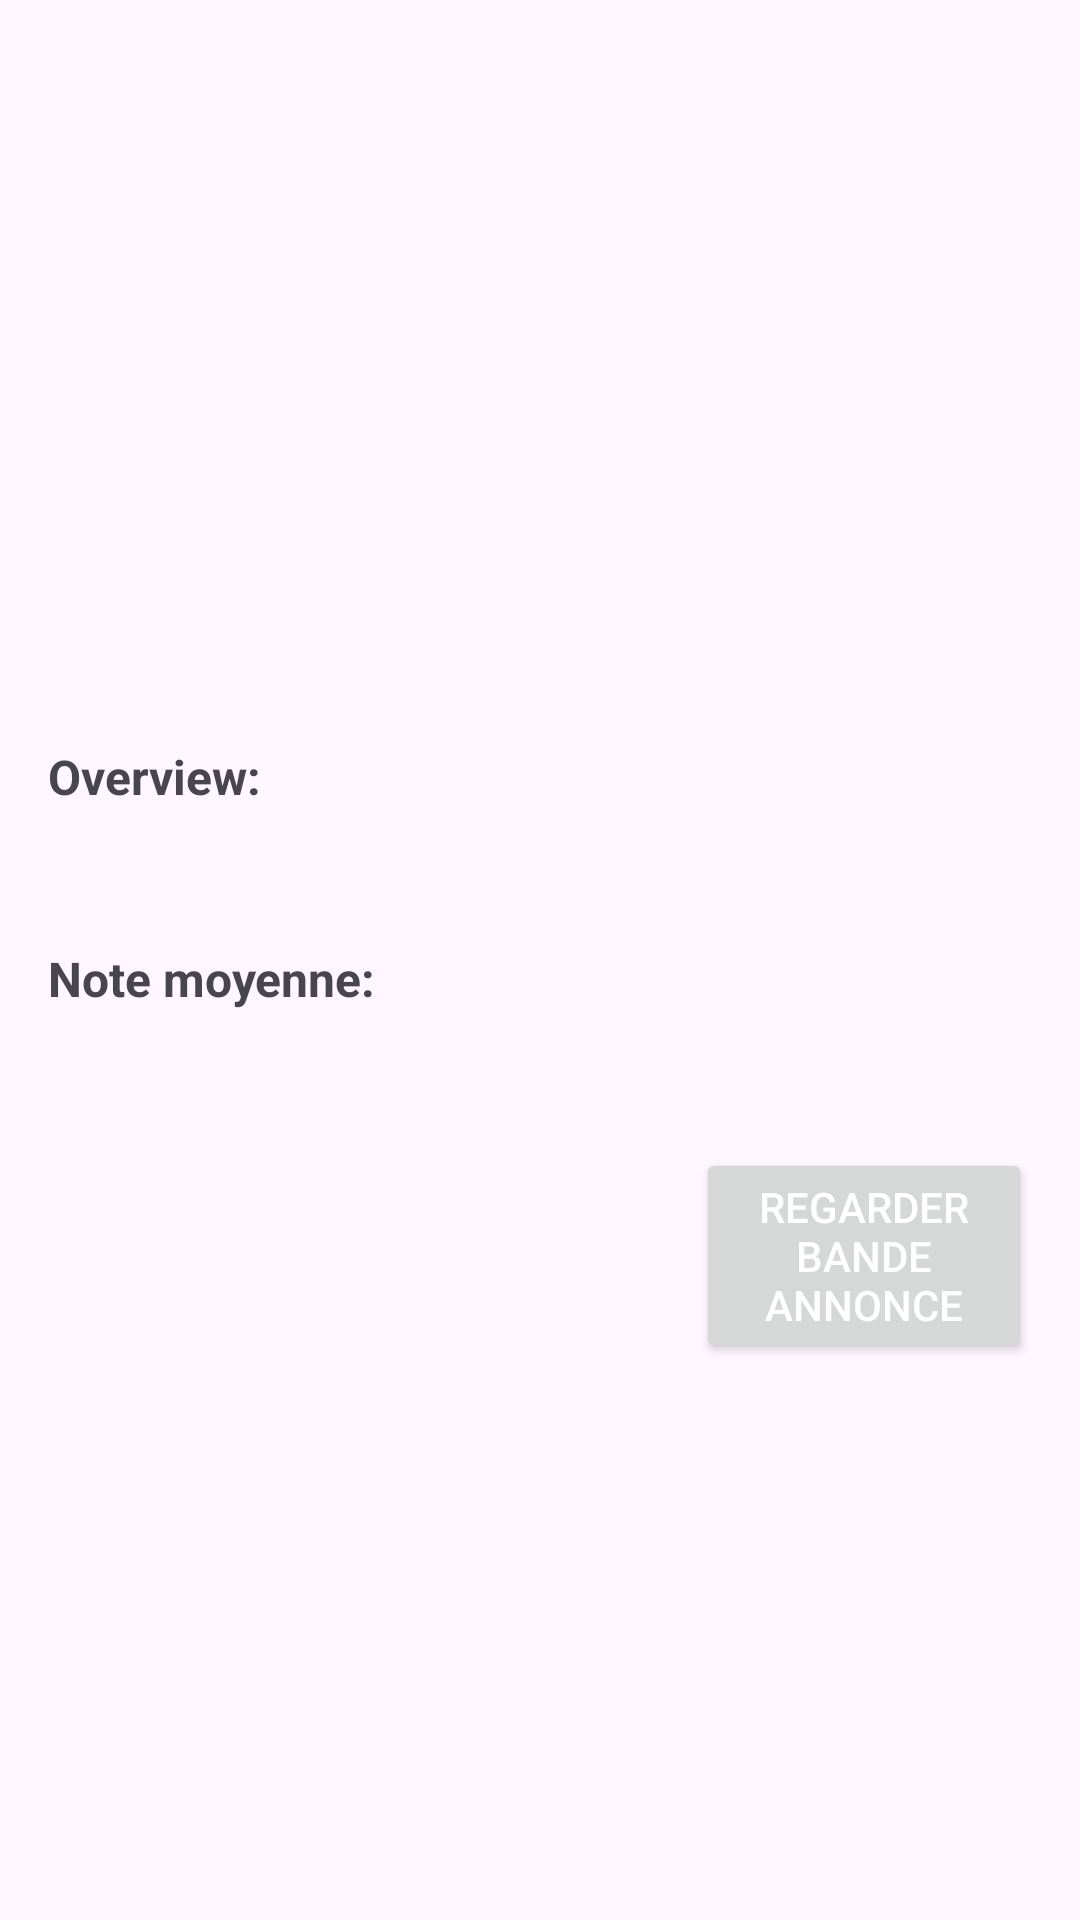

The Android layout XML behind this screen, and the referenced resources:
<!-- AndroidManifest.xml: application theme Theme.MoviesAppEchouaibi -->
<!-- res/layout/activity_detail.xml -->
<RelativeLayout xmlns:android="http://schemas.android.com/apk/res/android"
    android:layout_width="match_parent"
    android:layout_height="match_parent"
    android:paddingTop="16dp">

    
    <ImageView
        android:id="@+id/imageViewPoster"
        android:layout_width="200dp"
        android:layout_height="200dp"
        android:layout_marginStart="16dp"
        android:layout_marginTop="16dp"
        android:scaleType="centerCrop"
        />

    
    <TextView
        android:id="@+id/txtTitle"
        android:layout_width="match_parent"
        android:layout_height="wrap_content"
        android:layout_toEndOf="@+id/imageViewPoster"
        android:layout_alignTop="@+id/imageViewPoster"
        android:layout_marginStart="16dp"
        android:textSize="18sp"
        android:textStyle="bold" />

    
    <TextView
        android:id="@+id/txtReleaseDate"
        android:layout_width="match_parent"
        android:layout_height="wrap_content"
        android:layout_below="@+id/txtTitle"
        android:layout_toEndOf="@+id/imageViewPoster"
        android:layout_marginTop="8dp"
        android:layout_marginStart="16dp"
        android:textSize="16sp" />

    
    <TextView
        android:id="@+id/txtOverviewLabel"
        android:layout_width="match_parent"
        android:layout_height="wrap_content"
        android:layout_below="@+id/imageViewPoster"
        android:layout_marginTop="16dp"
        android:layout_marginStart="16dp"
        android:text="Overview:"
        android:textSize="16sp"
        android:textStyle="bold" />

    <TextView
        android:id="@+id/txtOverview"
        android:layout_width="match_parent"
        android:layout_height="wrap_content"
        android:layout_below="@+id/txtOverviewLabel"
        android:layout_marginTop="8dp"
        android:layout_marginStart="16dp"
        android:layout_marginEnd="16dp"
        android:textSize="16sp" />

    
    <TextView
        android:id="@+id/txtVoteAverageLabel"
        android:layout_width="match_parent"
        android:layout_height="wrap_content"
        android:layout_below="@+id/txtOverview"
        android:layout_marginTop="16dp"
        android:layout_marginStart="16dp"
        android:text="Note moyenne:"
        android:textSize="16sp"
        android:textStyle="bold" />

    <TextView
        android:id="@+id/txtVoteAverage"
        android:layout_width="match_parent"
        android:layout_height="wrap_content"
        android:layout_below="@+id/txtVoteAverageLabel"
        android:layout_marginTop="8dp"
        android:layout_marginStart="16dp"
        android:layout_marginEnd="16dp"
        android:textSize="16sp" />

    
    <Button
        android:id="@+id/btTrailer"
        android:layout_width="match_parent"
        android:layout_height="wrap_content"
        android:layout_below="@+id/txtVoteAverage"
        android:layout_toEndOf="@+id/imageViewPoster"
        android:layout_marginTop="16dp"
        android:layout_marginStart="16dp"
        android:layout_marginEnd="16dp"
        android:text="Regarder Bande annonce"
        android:textColor="@android:color/white" />

</RelativeLayout>
<!-- resources referenced by this layout -->
<resources>
  <style name="Theme.MoviesAppEchouaibi" parent="Base.Theme.MoviesAppEchouaibi" />
  <style name="Base.Theme.MoviesAppEchouaibi" parent="Theme.Material3.DayNight.NoActionBar">
          
          
      </style>
</resources>
